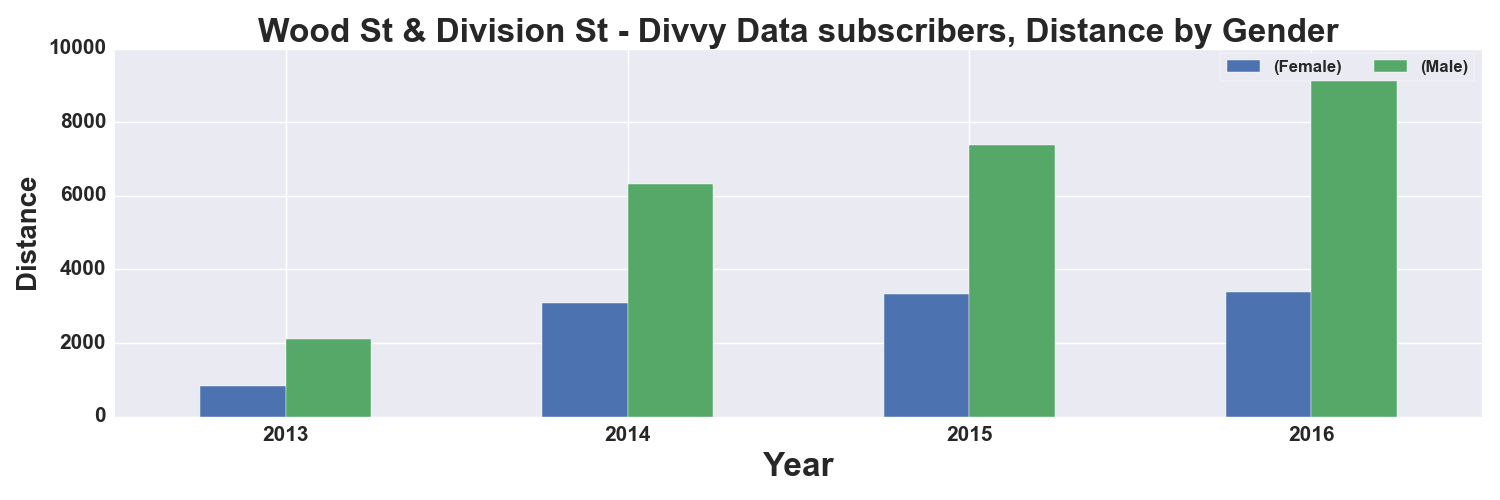

Values plotted in this chart, from the file beside it:
, START TIME YEAR, DISTANCE_Miles, DISTANCE_Miles
GENDER, , Female, Male
0, 2013, 832.0, 2100
1, 2014, 3090, 6312
2, 2015, 3325, 7384
3, 2016, 3395, 9430
